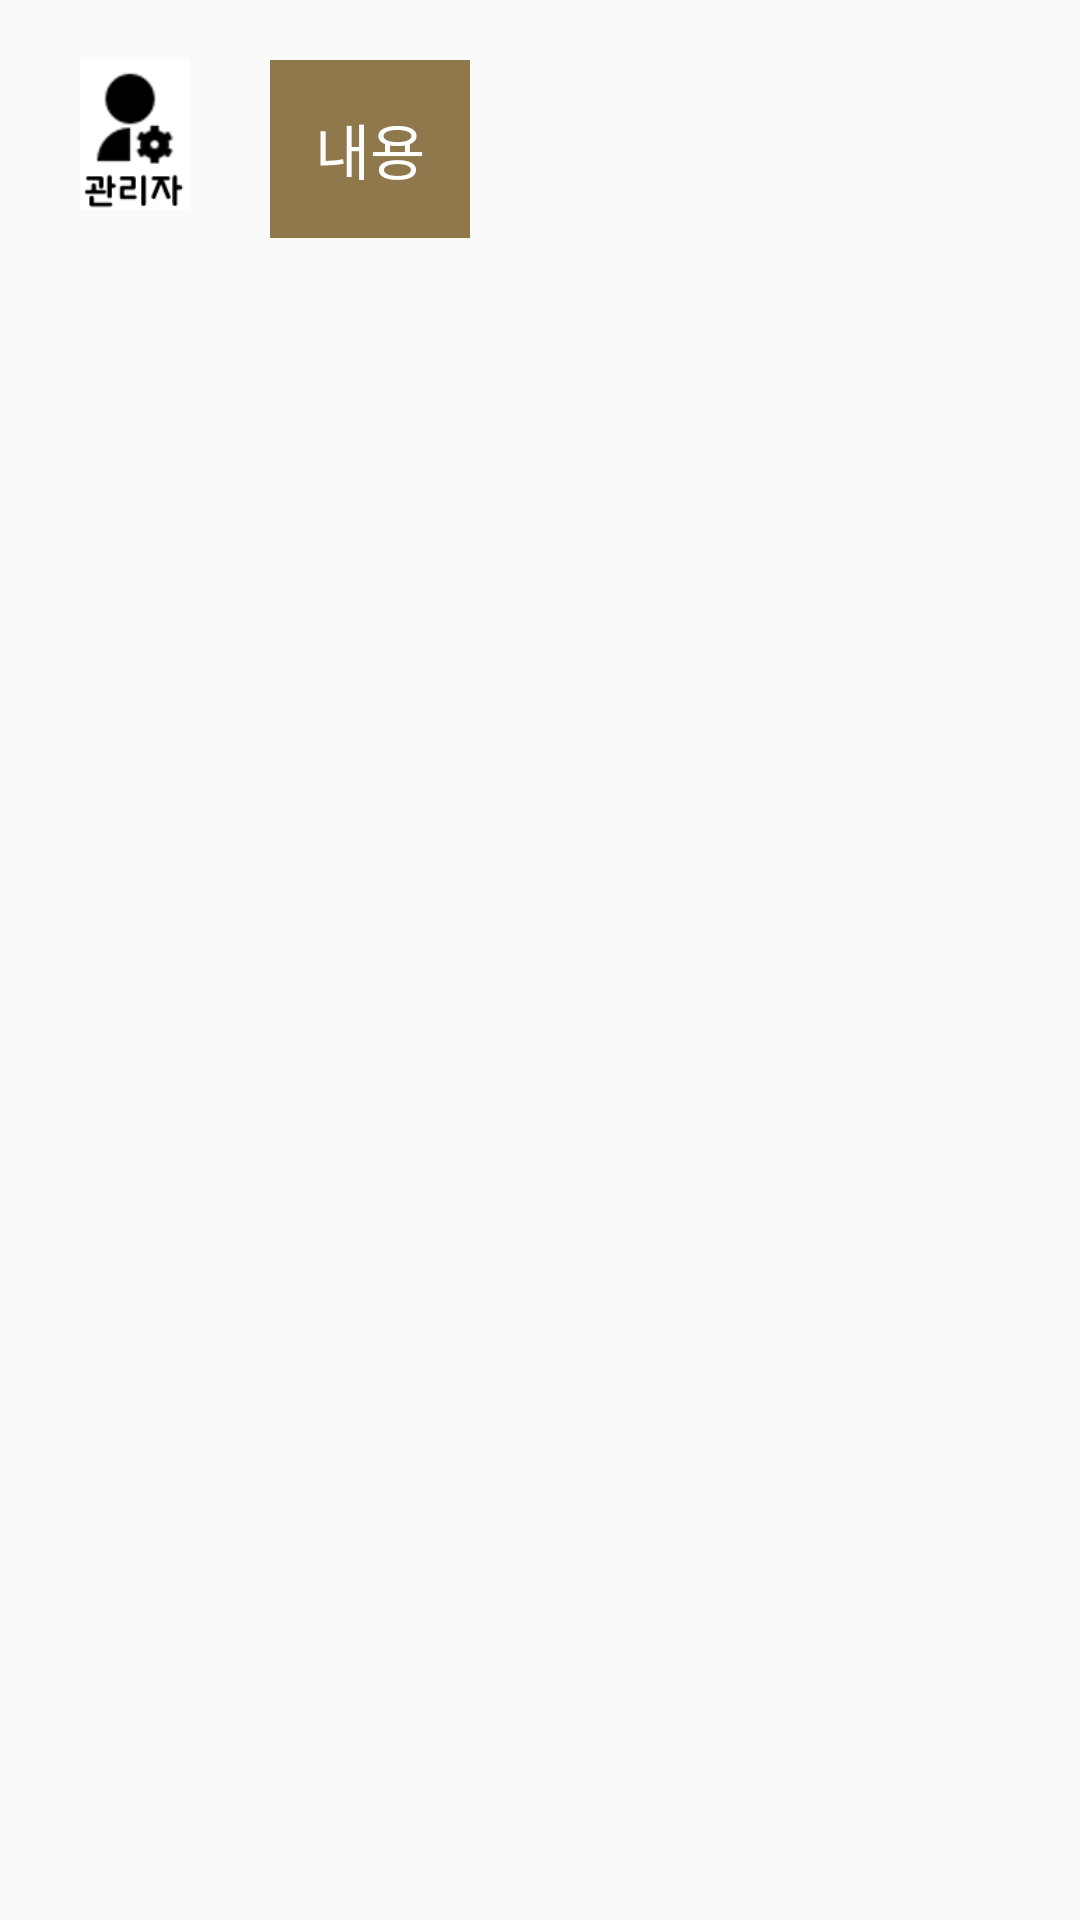

Here is an Android app screen rendered from its layout file. Give the layout XML and the strings, colors and styles it references.
<!-- AndroidManifest.xml: application theme Theme.YouandI -->
<!-- res/layout/chat_list_item.xml -->
<?xml version="1.0" encoding="utf-8"?>
<LinearLayout
    xmlns:android="http://schemas.android.com/apk/res/android"
    android:layout_width="match_parent"
    android:layout_height="match_parent"
    android:orientation="horizontal">









    <ImageView
        android:id="@+id/profileImageArea"
        android:src="@drawable/adminchat"
        android:layout_margin="20dp"
        android:layout_width="50dp"
        android:layout_height="50dp"/>

    <TextView
        android:background="@color/mainColor"
        android:padding="15dp"
        android:id="@+id/textArea"
        android:textColor="@color/white"
        android:layout_marginTop="20dp"
        android:layout_marginRight="10dp"
        android:textSize="20sp"
        android:text="내용"
        android:layout_width="wrap_content"
        android:layout_height="wrap_content"/>


</LinearLayout>
<!-- resources referenced by this layout -->
<resources>
  <color name="mainColor">#8f784b</color>
  <color name="white">#FFFFFFFF</color>
  <!-- drawable adminchat: png bitmap (drawable-v24, 3026 bytes) -->
  <style name="Theme.YouandI" parent="Theme.AppCompat.Light">
          
          <item name="windowNoTitle">true</item>
          <item name="colorPrimary">@color/purple_500</item>
          <item name="colorPrimaryVariant">@color/mainColor</item>
          <item name="colorOnPrimary">@color/white</item>
          
          <item name="colorSecondary">@color/teal_200</item>
          <item name="colorSecondaryVariant">@color/teal_700</item>
          <item name="colorOnSecondary">@color/black</item>
          
          <item name="android:statusBarColor" tools:targetApi="l">?attr/colorPrimaryVariant</item>
          
      </style>
  <color name="purple_500">#FF6200EE</color>
  <color name="teal_200">#FF03DAC5</color>
  <color name="teal_700">#FF018786</color>
  <color name="black">#FF000000</color>
</resources>
